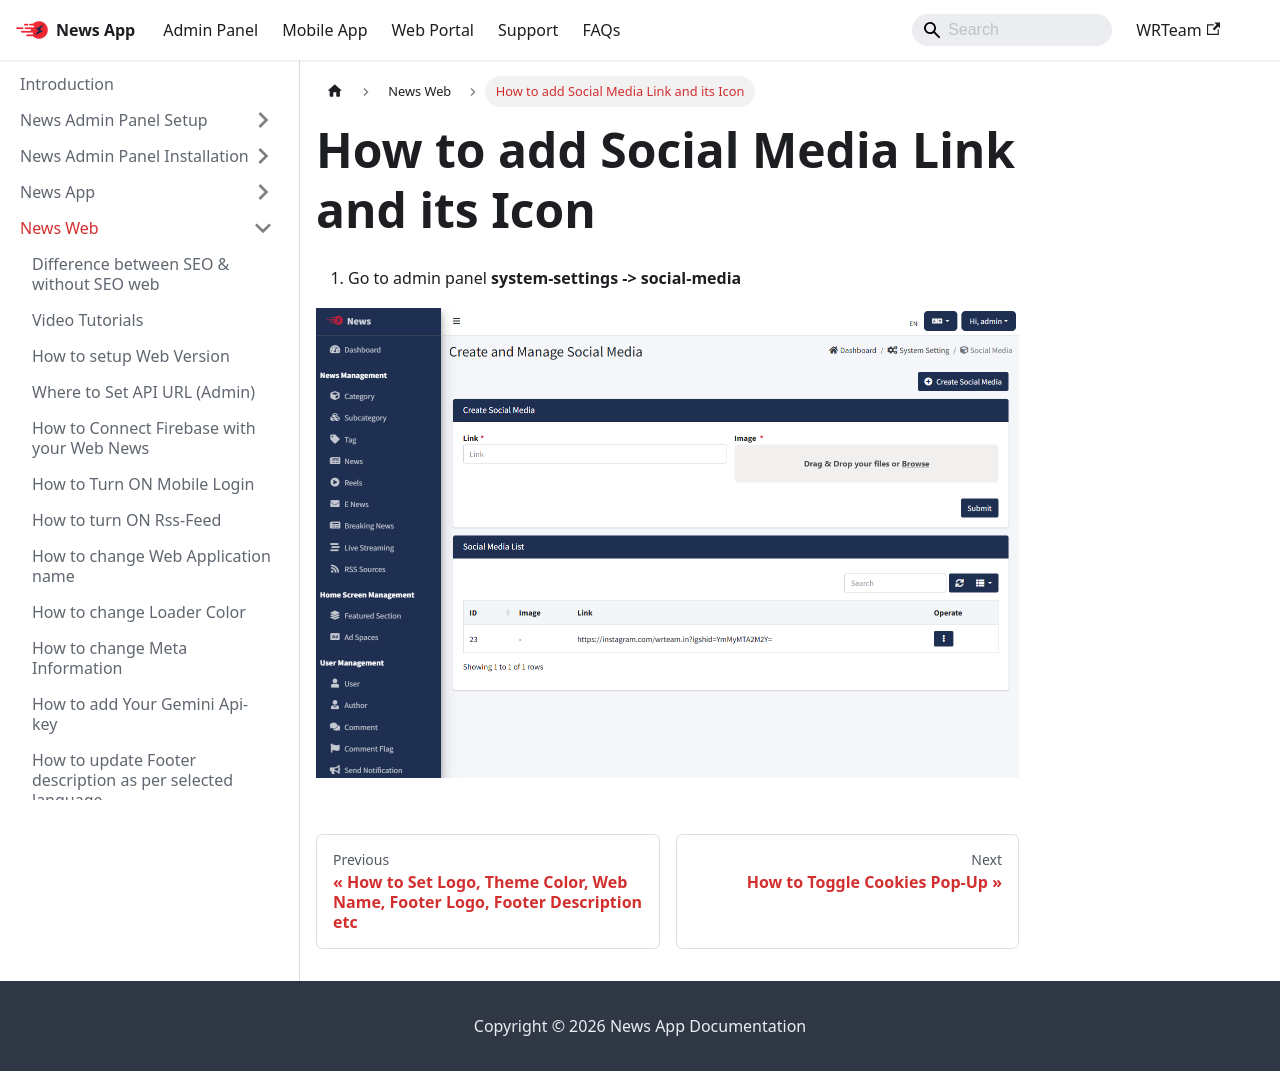

repository: WRTeam-in/news-doc · page: docs/web/set-social-media/index.html · generator: docusaurus

---
sidebar_position: 15
---

# How to add Social Media Link and its Icon


1. Go to admin panel **system-settings -> social-media**

![Favicon](/images/web/HowToAddSocialMedia.png)
